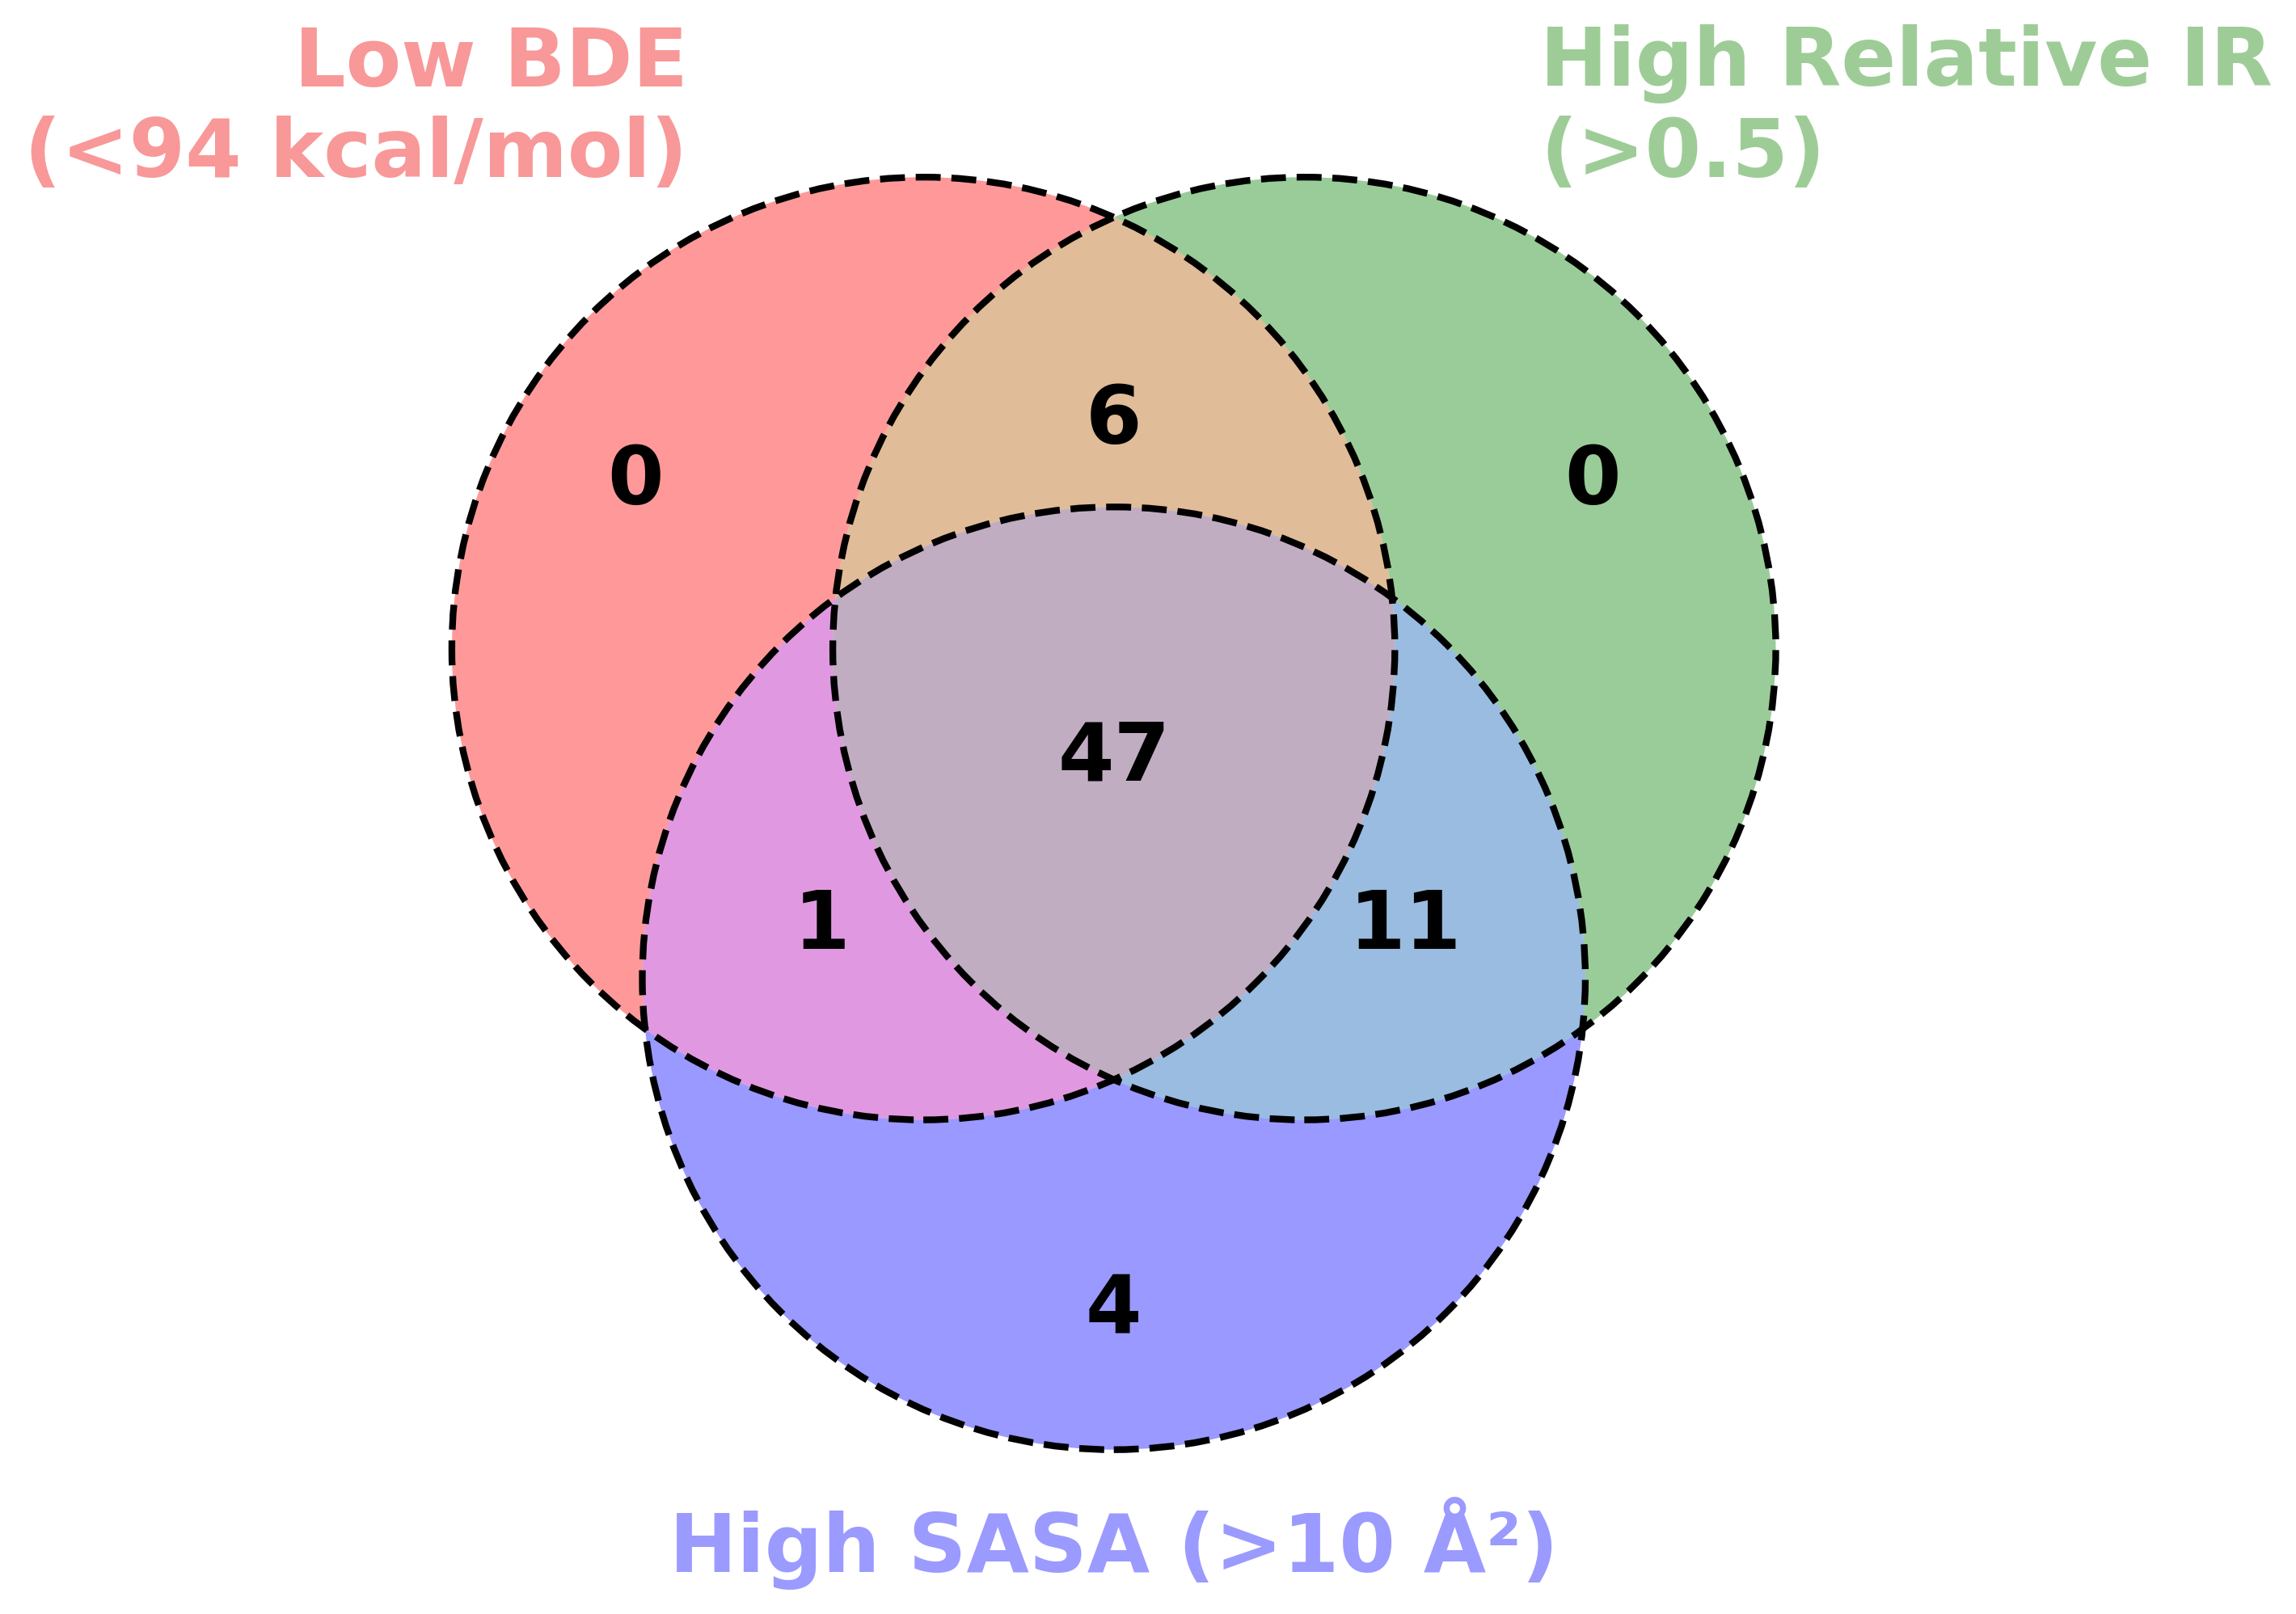

The script that saved this image:
import matplotlib.pyplot as plt
from matplotlib_venn import venn3, venn3_circles
import matplotlib_venn
import pandas as pd


# Load the data
all_data = pd.read_csv("../../data/dataset/dataset_merck_bde.csv")
bde_som = pd.read_csv("../../data/bins/bde_som/low_bde_som.csv")
relative_ir_som = pd.read_csv("../../data/bins/relative_ir_som/high_relative_ir_som.csv")
sasa_som = pd.read_csv("../../data/bins/sasa_som/high_sasa_maestro_som.csv")

print(len(bde_som))
print(len(relative_ir_som))
print(len(sasa_som))

# Plot the venn diagram
plt.figure(figsize=(10, 8))

v = venn3(
    [
        set(bde_som["zaretzki_atomic_index"]),
        set(relative_ir_som["zaretzki_atomic_index"]),
        set(sasa_som["zaretzki_atomic_index"]),
    ],
    ["Low BDE\n(<94 kcal/mol)", "High Relative IR\n(>0.5)", "High SASA (> Å2)"],
    layout_algorithm=matplotlib_venn.layout.venn3.DefaultLayoutAlgorithm(
        fixed_subset_sizes=(1, 1, 1, 1, 1, 1, 1)
    ),
)

# Set the colors for the labels
label_colors = ["#F89898", "#9ECC97", "#9B9AFF"]
for label, color in zip(v.set_labels, label_colors):
    label.set_color(color)
    label.set_fontsize(24)
    label.set_fontweight("bold")

c = venn3_circles(
    [
        set(bde_som["zaretzki_atomic_index"]),
        set(relative_ir_som["zaretzki_atomic_index"]),
        set(sasa_som["zaretzki_atomic_index"]),
    ],
    linestyle="dashed",
    linewidth=2,
    layout_algorithm=matplotlib_venn.layout.venn3.DefaultLayoutAlgorithm(
        fixed_subset_sizes=(1, 1, 1, 1, 1, 1, 1)
    ),
)

# Increase the font size of the numbers inside the circles
for text in v.subset_labels:
    if text is not None:
        text.set_fontsize(24)
        text.set_fontweight("bold")

# Find the unique zaretzki_atomic_index
unique_index = (
    set(bde_som["zaretzki_atomic_index"])
    | set(relative_ir_som["zaretzki_atomic_index"])
    | set(sasa_som["zaretzki_atomic_index"])
)


# Add text at the right bottom of the plot
plt.text(
    0.7,
    0.2,
    f"Others: 2",
    fontsize=24,
    fontweight="bold",
    transform=plt.gcf().transFigure,
)


plt.savefig("./venn_plot_som.png", dpi=300, bbox_inches="tight")

# print the zaretzki_atomic_index of the atoms in low bde only
low_bde_only = (
    set(bde_som["zaretzki_atomic_index"])
    - set(relative_ir_som["zaretzki_atomic_index"])
    - set(sasa_som["zaretzki_atomic_index"])
)
print(f"low_bde_only: {low_bde_only}")

# print the zaretzki_atomic_index of the atoms in high relative ir only
high_relative_ir_only = (
    set(relative_ir_som["zaretzki_atomic_index"])
    - set(bde_som["zaretzki_atomic_index"])
    - set(sasa_som["zaretzki_atomic_index"])
)
print(f"high_relative_ir_only: {high_relative_ir_only}")

# print the zaretzki_atomic_index of the atoms in high sasa only
high_sasa_only = (
    set(sasa_som["zaretzki_atomic_index"])
    - set(bde_som["zaretzki_atomic_index"])
    - set(relative_ir_som["zaretzki_atomic_index"])
)
print(f"high_sasa_only: {high_sasa_only}")

# print the zaretzki_atomic_index of the atoms
# remove na rows
all_data = all_data.dropna()
all_som_index = all_data[all_data["som"] == 1]["zaretzki_atomic_index"].tolist()

others = set(all_som_index) - unique_index
print(f"others: {others}")

